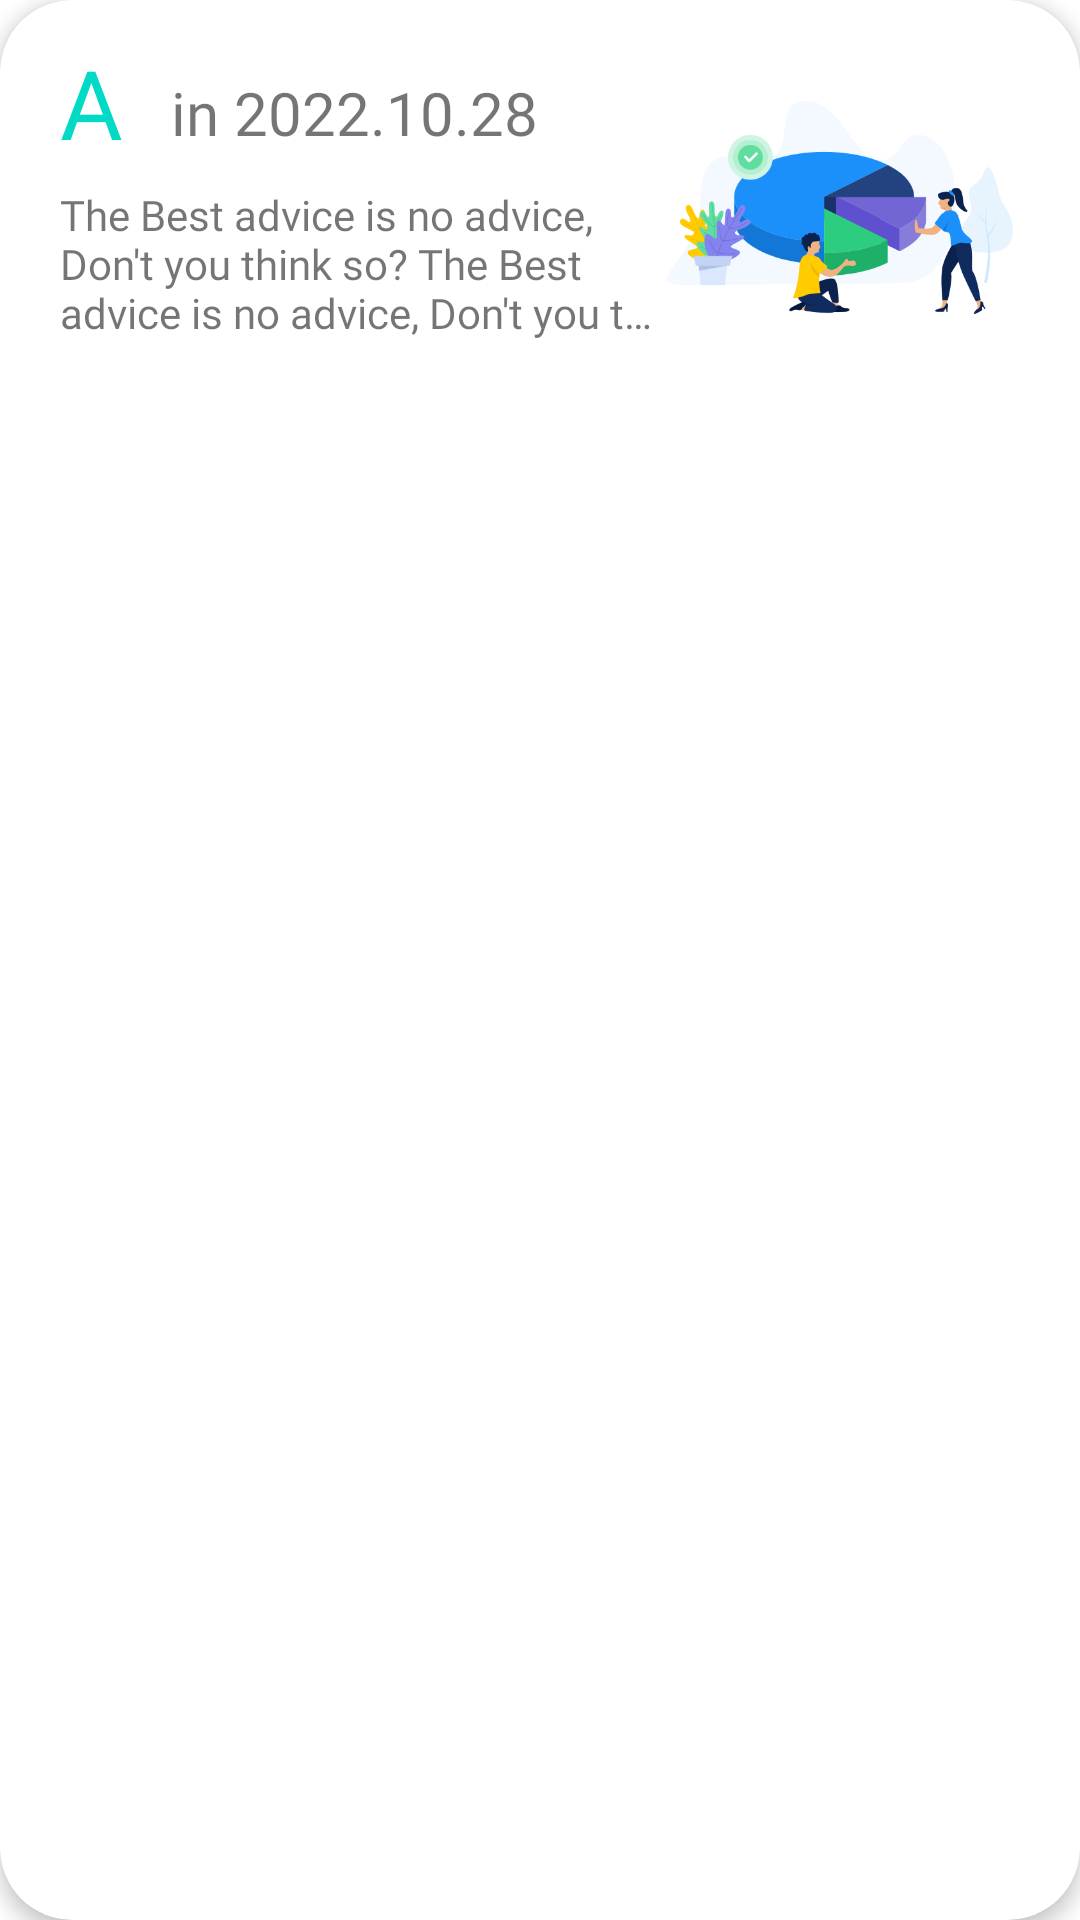

Here is an Android app screen rendered from its layout file. Give the layout XML and the strings, colors and styles it references.
<!-- AndroidManifest.xml: application theme Theme.Dongdongapp -->
<!-- res/layout/record_row_layout.xml -->
<?xml version="1.0" encoding="utf-8"?>
<androidx.cardview.widget.CardView xmlns:android="http://schemas.android.com/apk/res/android"
  xmlns:app="http://schemas.android.com/apk/res-auto"
  xmlns:tools="http://schemas.android.com/tools"
  android:layout_width="match_parent"
  android:layout_height="wrap_content"
  app:cardElevation="4dp"
  app:cardCornerRadius="24dp"
  android:layout_marginHorizontal="8dp"
  android:layout_marginVertical="8dp"
  >

  <androidx.constraintlayout.widget.ConstraintLayout
    android:layout_width="match_parent"
    android:layout_height="wrap_content"
    android:layout_margin="8dp"
    android:padding="8dp">


    <ImageView
      android:id="@+id/recordImg"
      android:layout_width="128dp"
      android:layout_height="96dp"
      android:layout_marginEnd="0dp"
      android:foregroundGravity="right"
      app:layout_constraintBottom_toBottomOf="parent"
      app:layout_constraintEnd_toEndOf="parent"
      app:layout_constraintTop_toTopOf="parent"
      app:srcCompat="@drawable/analyze" />

    <TextView
      android:id="@+id/recordRank"
      android:layout_width="wrap_content"
      android:layout_height="wrap_content"
      android:layout_marginStart="4dp"
      android:layout_marginTop="-4dp"
      android:text="A"
      android:fontFamily="@font/nunito_bold"
      android:textColor="@color/teal_200"
      android:textSize="32dp"
      app:layout_constraintStart_toStartOf="parent"
      app:layout_constraintTop_toTopOf="parent" />

    <TextView
      android:id="@+id/recordDateText"
      android:layout_width="wrap_content"
      android:layout_height="30dp"
      android:layout_marginStart="16dp"
      android:layout_marginTop="8dp"
      android:fontFamily="@font/nunito_bold"
      android:text="in 2022.10.28 "
      android:textSize="20dp"
      app:layout_constraintStart_toEndOf="@id/recordRank"
      app:layout_constraintTop_toTopOf="parent" />

    <TextView
      android:id="@+id/recordAdvice"
      android:layout_width="200dp"
      android:layout_height="60dp"
      android:layout_marginStart="4dp"
      android:layout_marginTop="8dp"
      android:layout_marginEnd="24dp"
      android:fontFamily="@font/nunito_semibold"
      android:ellipsize="end"
      android:maxLines="3"
      android:text="The Best advice is no advice, Don't you think so? The Best advice is no advice, Don't you think so?The Best advice is no advice, Don't you think so?"
      app:layout_constraintBottom_toBottomOf="parent"
      app:layout_constraintEnd_toStartOf="@+id/recordImg"
      app:layout_constraintHorizontal_bias="0"
      app:layout_constraintStart_toStartOf="parent"
      app:layout_constraintTop_toBottomOf="@+id/recordDateText"
      app:layout_constraintVertical_bias="0" />


  </androidx.constraintlayout.widget.ConstraintLayout>


</androidx.cardview.widget.CardView>
<!-- resources referenced by this layout -->
<resources>
  <color name="teal_200">#FF03DAC5</color>
  <!-- drawable analyze: png bitmap (drawable, 49316 bytes) -->
  <style name="Theme.Dongdongapp" parent="Theme.MaterialComponents.DayNight.DarkActionBar">
          
          <item name="colorPrimary">@color/purple_500</item>
          <item name="colorPrimaryVariant">@color/purple_700</item>
          <item name="colorOnPrimary">@color/white</item>
          
          <item name="colorSecondary">@color/teal_200</item>
          <item name="colorSecondaryVariant">@color/teal_700</item>
          <item name="colorOnSecondary">@color/black</item>
          
          <item name="android:statusBarColor">?attr/colorPrimaryVariant</item>
          
      </style>
  <color name="purple_500">#FF6200EE</color>
  <color name="purple_700">#FF3700B3</color>
  <color name="white">#FFFFFFFF</color>
  <color name="teal_700">#FF018786</color>
  <color name="black">#FF000000</color>
</resources>
